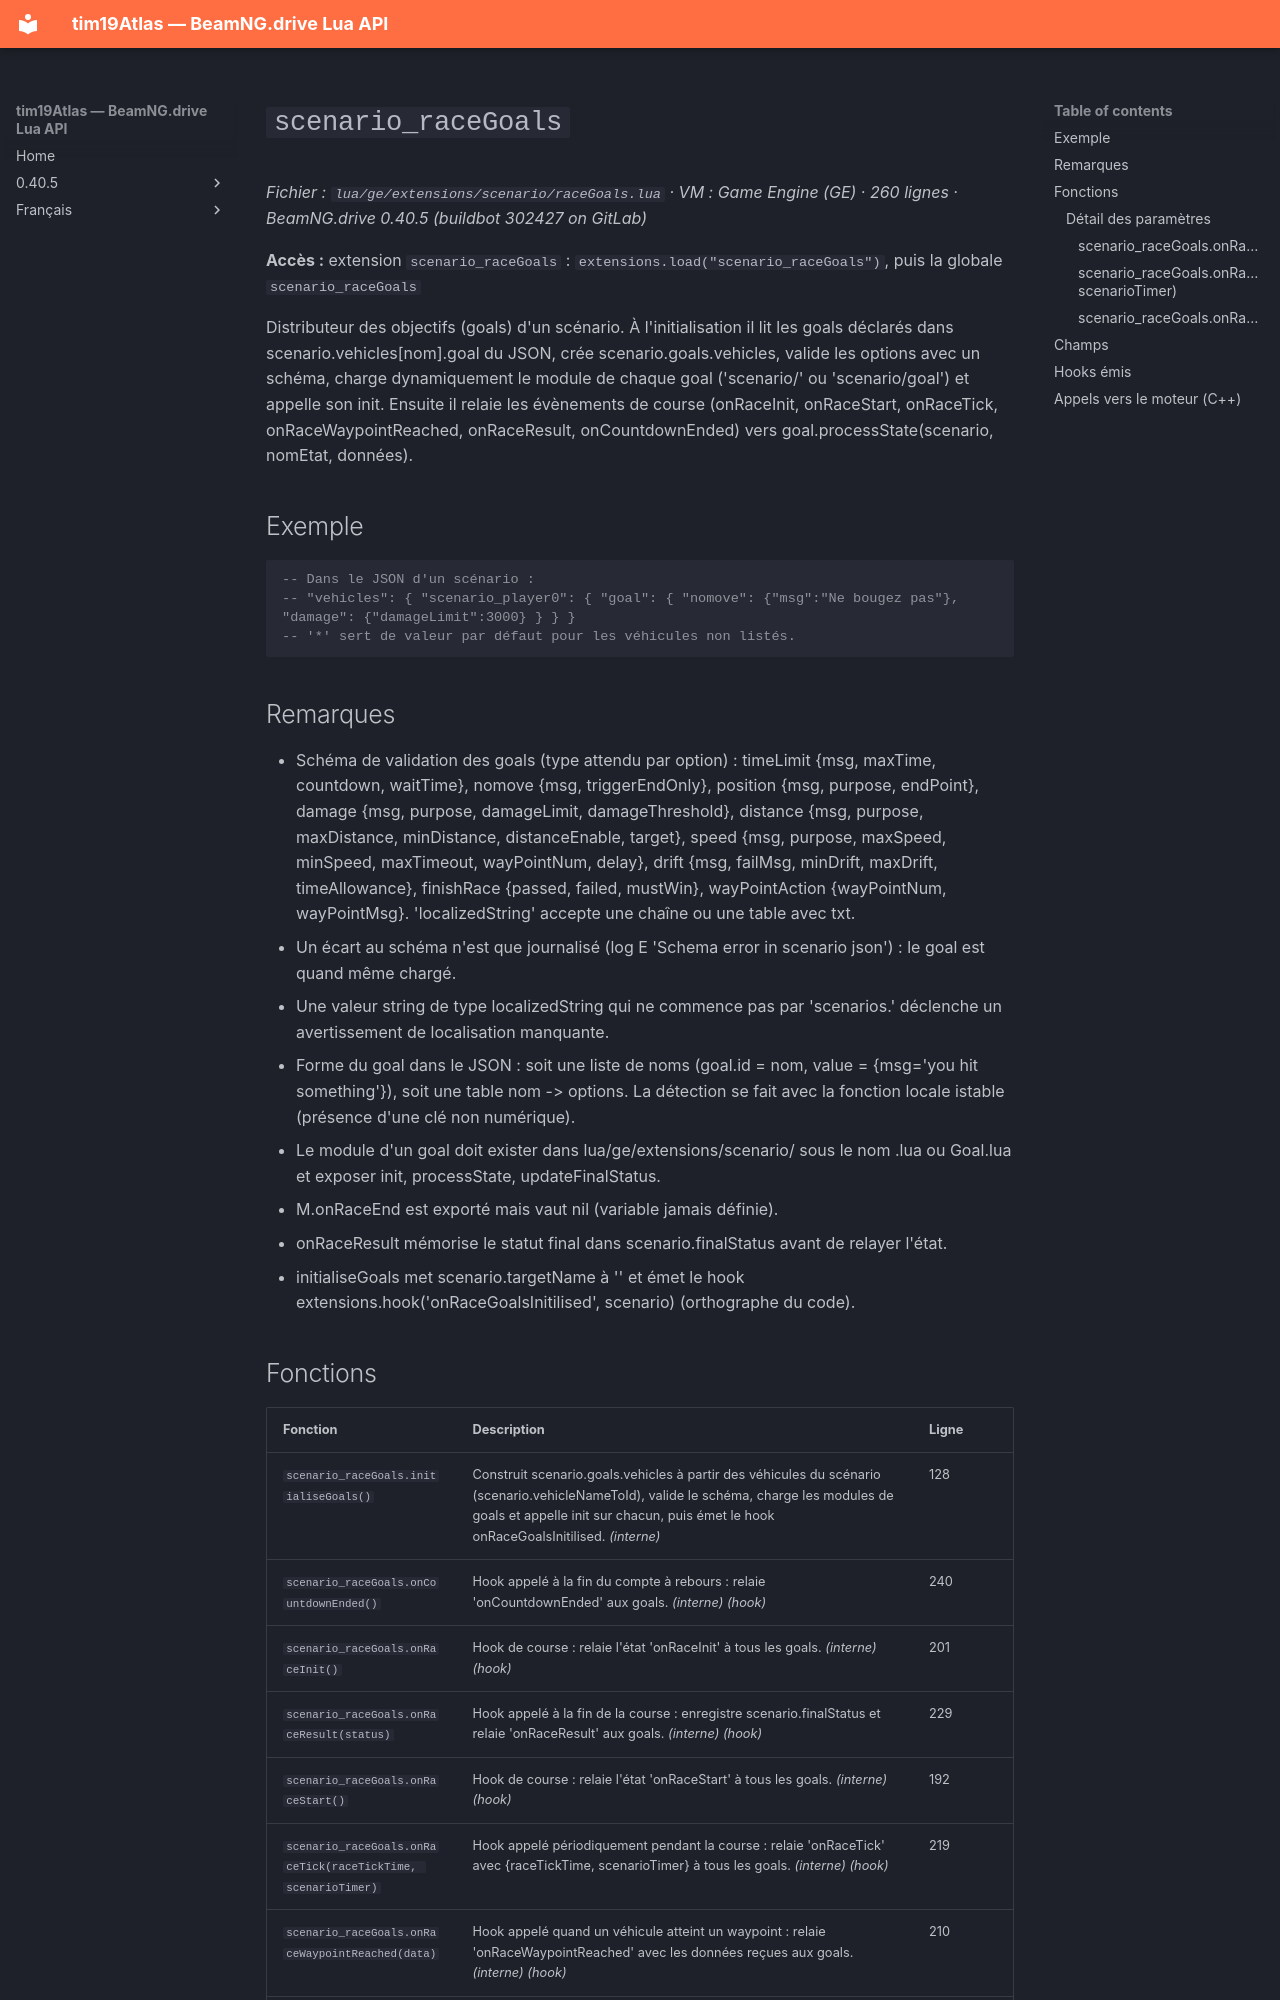

repository: Tim0219800/beamng-lua-atlas · page: fr/0.40.5/ge/extensions/scenario/raceGoals.html · generator: mkdocs

# `scenario_raceGoals`

*Fichier : `lua/ge/extensions/scenario/raceGoals.lua` · VM : Game Engine (GE) · 260 lignes · BeamNG.drive 0.40.5 (buildbot 302427 on GitLab)*

**Accès :** extension `scenario_raceGoals` : `extensions.load("scenario_raceGoals")`, puis la globale `scenario_raceGoals`

Distributeur des objectifs (goals) d'un scénario. À l'initialisation il lit les goals déclarés dans scenario.vehicles[nom].goal du JSON, crée scenario.goals.vehicles, valide les options avec un schéma, charge dynamiquement le module de chaque goal ('scenario/<id>' ou 'scenario/<id>goal') et appelle son init. Ensuite il relaie les évènements de course (onRaceInit, onRaceStart, onRaceTick, onRaceWaypointReached, onRaceResult, onCountdownEnded) vers goal.processState(scenario, nomEtat, données).

## Exemple

```lua
-- Dans le JSON d'un scénario :
-- "vehicles": { "scenario_player0": { "goal": { "nomove": {"msg":"Ne bougez pas"}, "damage": {"damageLimit":3000} } } }
-- '*' sert de valeur par défaut pour les véhicules non listés.
```

## Remarques

- Schéma de validation des goals (type attendu par option) : timeLimit {msg, maxTime, countdown, waitTime}, nomove {msg, triggerEndOnly}, position {msg, purpose, endPoint}, damage {msg, purpose, damageLimit, damageThreshold}, distance {msg, purpose, maxDistance, minDistance, distanceEnable, target}, speed {msg, purpose, maxSpeed, minSpeed, maxTimeout, wayPointNum, delay}, drift {msg, failMsg, minDrift, maxDrift, timeAllowance}, finishRace {passed, failed, mustWin}, wayPointAction {wayPointNum, wayPointMsg}. 'localizedString' accepte une chaîne ou une table avec txt.
- Un écart au schéma n'est que journalisé (log E 'Schema error in scenario json') : le goal est quand même chargé.
- Une valeur string de type localizedString qui ne commence pas par 'scenarios.' déclenche un avertissement de localisation manquante.
- Forme du goal dans le JSON : soit une liste de noms (goal.id = nom, value = {msg='you hit something'}), soit une table nom -> options. La détection se fait avec la fonction locale istable (présence d'une clé non numérique).
- Le module d'un goal doit exister dans lua/ge/extensions/scenario/ sous le nom <id>.lua ou <id>Goal.lua et exposer init, processState, updateFinalStatus.
- M.onRaceEnd est exporté mais vaut nil (variable jamais définie).
- onRaceResult mémorise le statut final dans scenario.finalStatus avant de relayer l'état.
- initialiseGoals met scenario.targetName à '' et émet le hook extensions.hook('onRaceGoalsInitilised', scenario) (orthographe du code).
